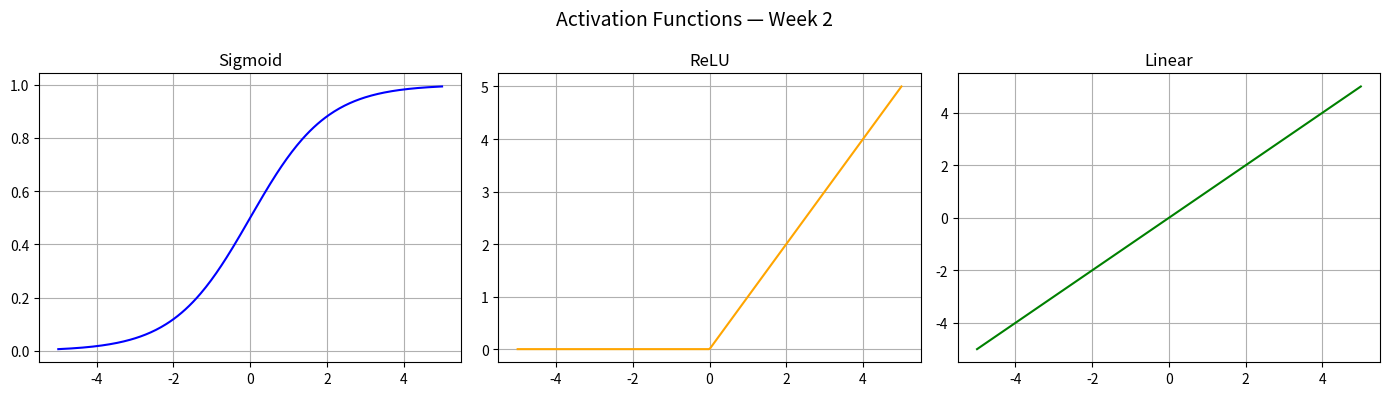

This chart was generated by the following Python code:
import numpy as np
import matplotlib.pyplot as plt

x = np.linspace(-5, 5, 300)

# TODO 1: Sigmoid —  formula: 1 / (1 + e^(-x))
def sigmoid(x):
    # 💡 HINT: return 1 / (1 + np.exp(-x))
    return 1/ (1+ np.exp(-x))

# TODO 2: ReLU — formula: max(0, x)
def relu(x):
    # 💡 HINT: return np.maximum(0, x)
    return np.maximum(0,x)

# TODO 3: Linear — formula: just return x
def linear(x):
    # 💡 HINT: return x
    return x

def check_sigmoid():
    print("--- Sigmoid checks ---")
    print(f"sigmoid(0)    = {sigmoid(0)}")    # should be 0.5
    print(f"sigmoid(100)  = {sigmoid(100)}")  # should be ~1.0
    print(f"sigmoid(-100) = {sigmoid(-100)}") # should be ~0.0

def plot_activations():
    fig, axes = plt.subplots(1, 3, figsize=(14, 4))
    fig.suptitle("Activation Functions — Week 2", fontsize=14)

    # TODO: replace None with your function calls
    axes[0].set_title("Sigmoid")
    axes[0].plot(x, sigmoid(x), color="blue")   # 💡 sigmoid(x)
    axes[0].grid(True)

    axes[1].set_title("ReLU")
    axes[1].plot(x, relu(x), color="orange") # 💡 relu(x)
    axes[1].grid(True)

    axes[2].set_title("Linear")
    axes[2].plot(x, linear(x), color="green")  # 💡 linear(x)
    axes[2].grid(True)

    plt.tight_layout()
    plt.savefig("activation_functions.png")
    plt.show()
    print("✅ Plot saved!")

if __name__ == "__main__":
    check_sigmoid()
    plot_activations()
